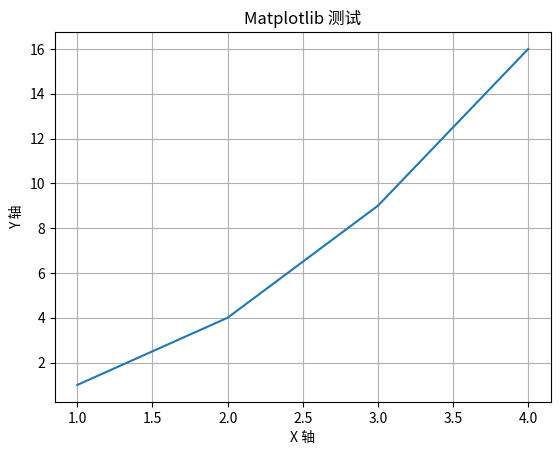

Source code (Python):
import matplotlib.pyplot as plt

plt.plot([1, 2, 3, 4], [1, 4, 9, 16])
plt.title("Matplotlib 测试")
plt.xlabel("X 轴")
plt.ylabel("Y 轴")
plt.grid(True)
plt.show()
